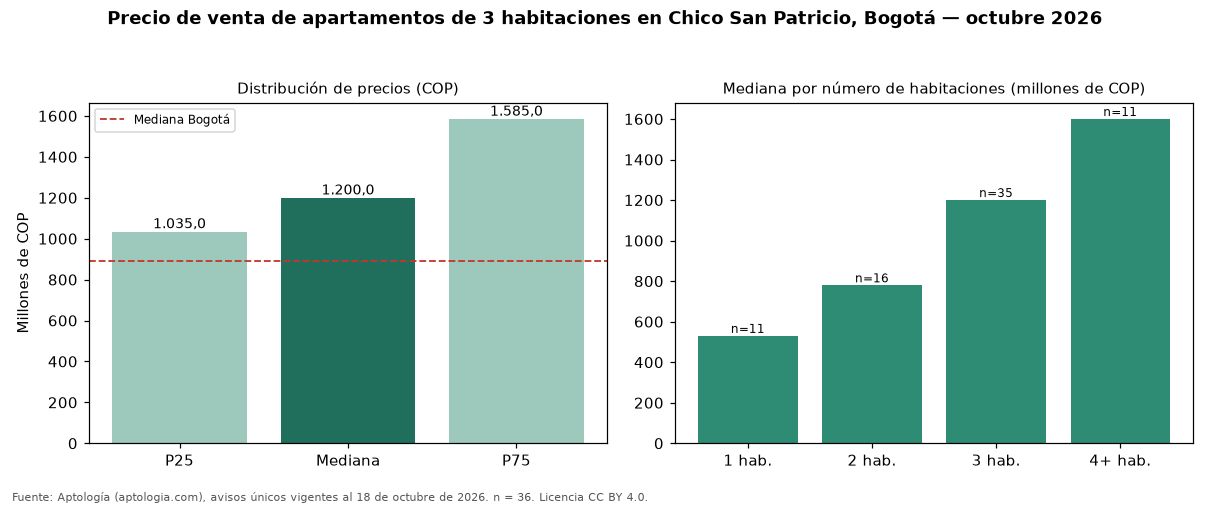

Data behind this chart, as committed beside it:
seccion, metrica, valor_cop, n
precio, p25, 1035000000, 36
precio, mediana, 1200000000, 36
precio, p75, 1585000000, 36
cop_por_m2, p25, 6484138, 36
cop_por_m2, mediana, 7585489, 36
cop_por_m2, p75, 9223301, 36
area, area_mediana_m2, 156.0, 36
habitaciones, 1, 530000000, 11
habitaciones, 2, 779450000, 16
habitaciones, 3, 1200000000, 35
habitaciones, 4+, 1600000000, 11
administracion, mediana, 1473500, 34
estrato, moda, 6, 
parqueadero, porcentaje_con_parqueadero, 100.0, 36
ciudad, mediana_ciudad, 890000000, 17364
ciudad, mediana_cop_por_m2_ciudad, 7000000, 17364
